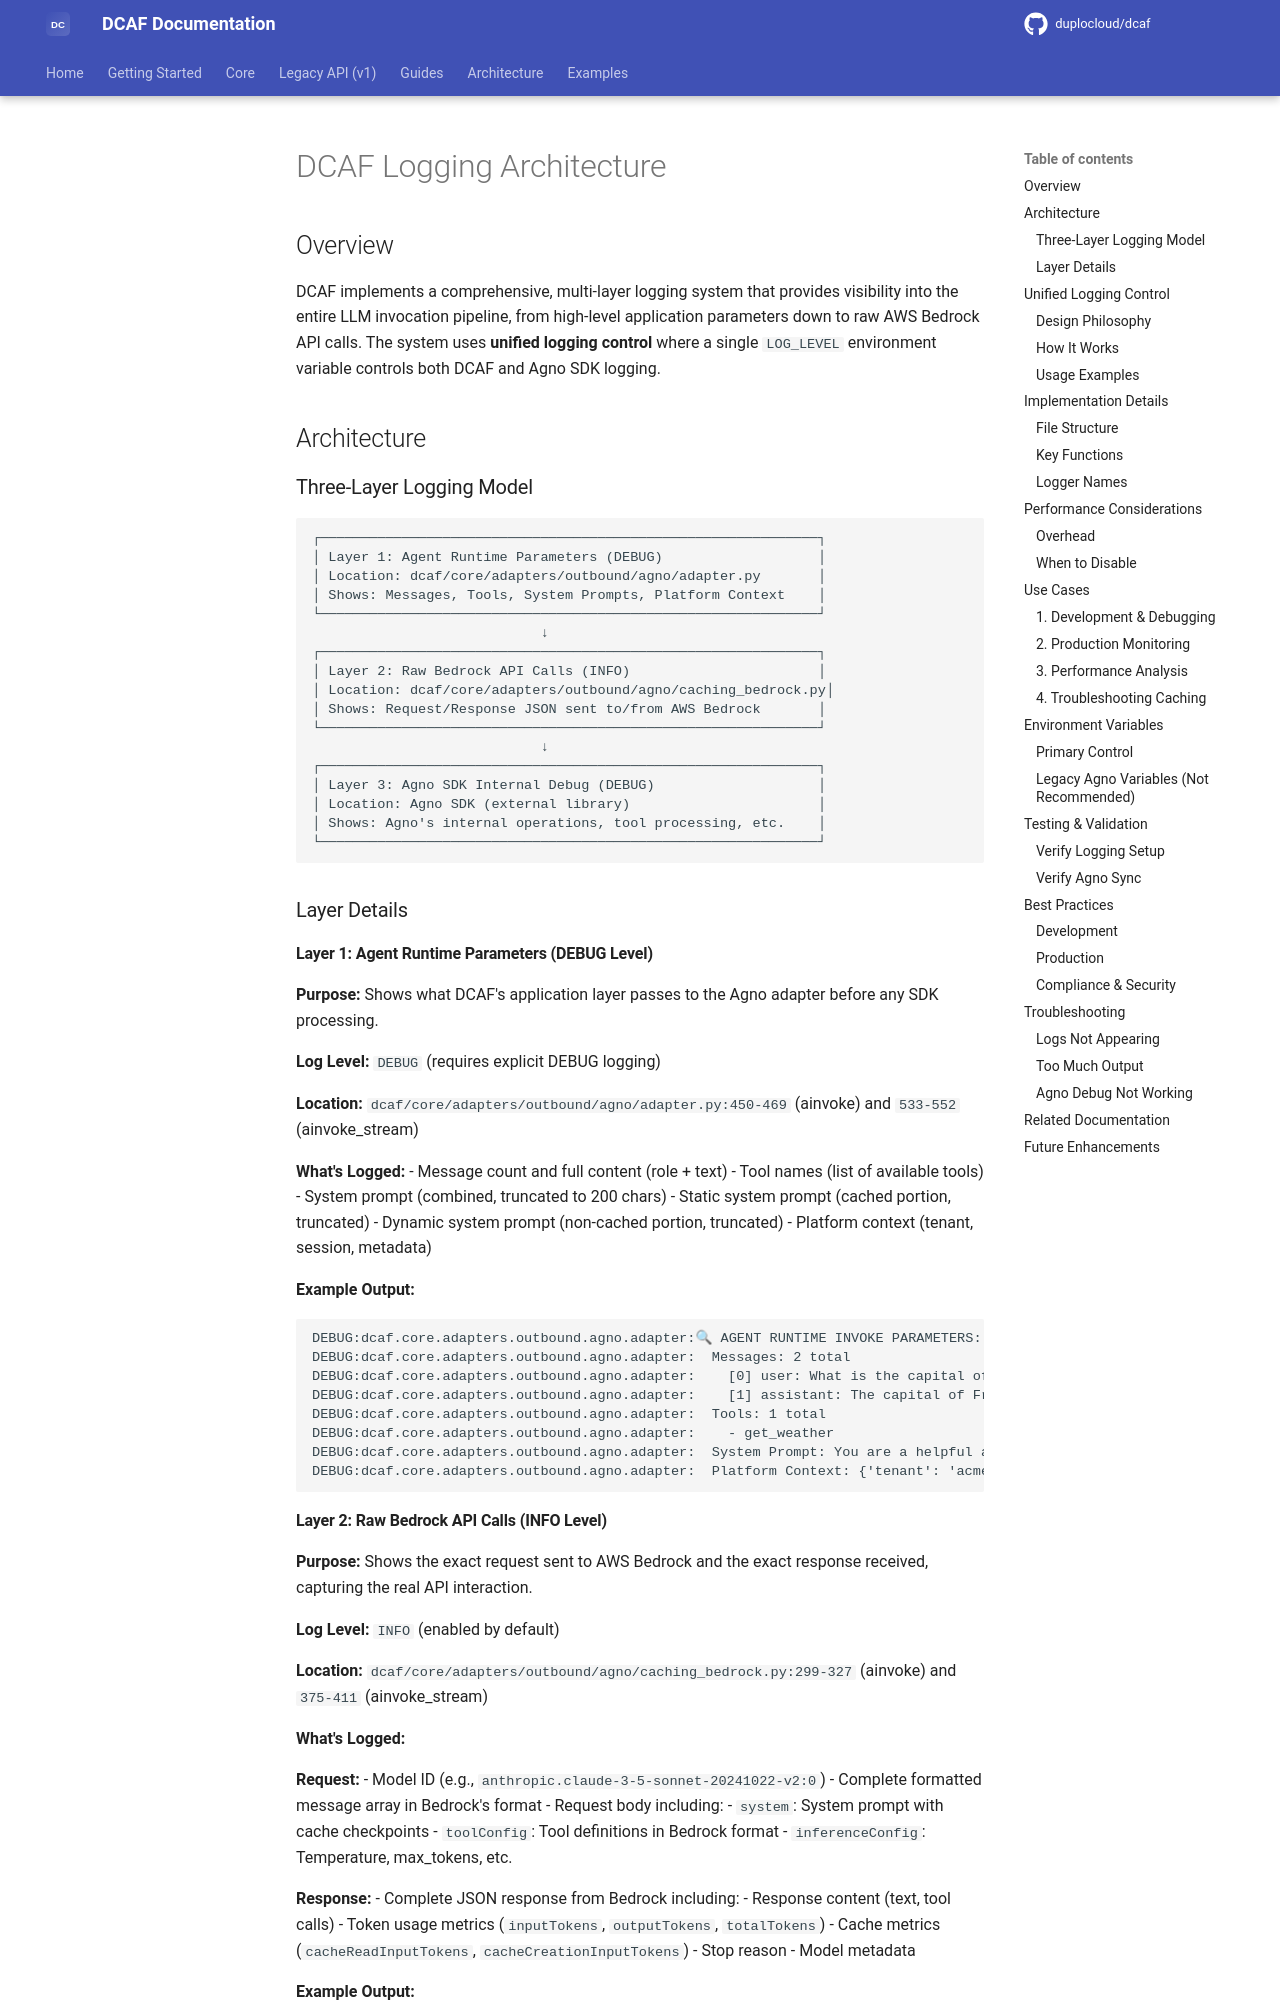

repository: duplocloud/dcaf · page: main/logging-architecture/index.html · generator: mkdocs

# DCAF Logging Architecture

## Overview

DCAF implements a comprehensive, multi-layer logging system that provides visibility into the entire LLM invocation pipeline, from high-level application parameters down to raw AWS Bedrock API calls. The system uses **unified logging control** where a single `LOG_LEVEL` environment variable controls both DCAF and Agno SDK logging.

## Architecture

### Three-Layer Logging Model

```
┌─────────────────────────────────────────────────────────────┐
│ Layer 1: Agent Runtime Parameters (DEBUG)                   │
│ Location: dcaf/core/adapters/outbound/agno/adapter.py       │
│ Shows: Messages, Tools, System Prompts, Platform Context    │
└─────────────────────────────────────────────────────────────┘
                            ↓
┌─────────────────────────────────────────────────────────────┐
│ Layer 2: Raw Bedrock API Calls (INFO)                       │
│ Location: dcaf/core/adapters/outbound/agno/caching_bedrock.py│
│ Shows: Request/Response JSON sent to/from AWS Bedrock       │
└─────────────────────────────────────────────────────────────┘
                            ↓
┌─────────────────────────────────────────────────────────────┐
│ Layer 3: Agno SDK Internal Debug (DEBUG)                    │
│ Location: Agno SDK (external library)                       │
│ Shows: Agno's internal operations, tool processing, etc.    │
└─────────────────────────────────────────────────────────────┘
```

### Layer Details
